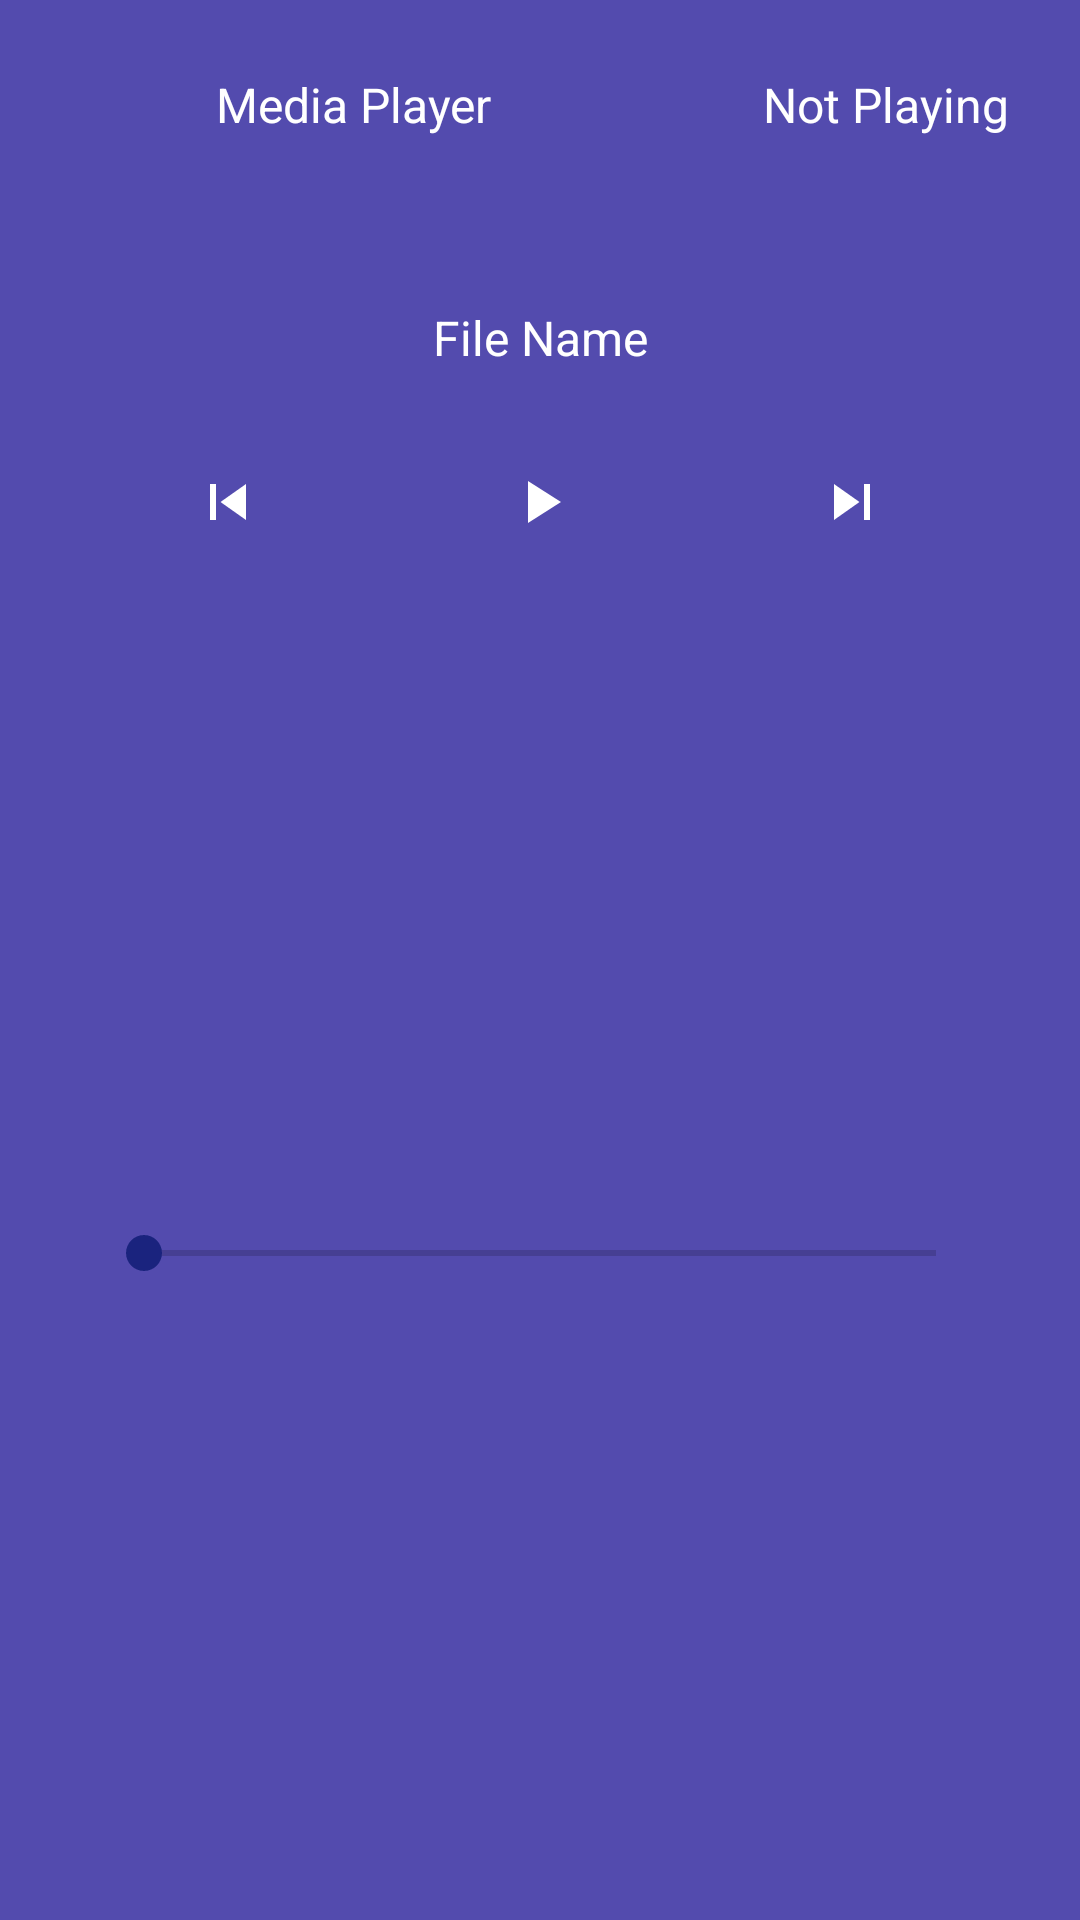

Layout XML and referenced resources for this Android screen:
<!-- AndroidManifest.xml: application theme AppTheme -->
<!-- res/layout/fragment_media_player.xml -->
<?xml version="1.0" encoding="utf-8"?>
<androidx.constraintlayout.widget.ConstraintLayout
    xmlns:android="http://schemas.android.com/apk/res/android"
    xmlns:app="http://schemas.android.com/apk/res-auto"
    xmlns:tools="http://schemas.android.com/tools"
    android:layout_width="match_parent"
    android:layout_height="wrap_content"
    android:background="@color/colorPrimaryLight"
    app:layout_behavior="com.google.android.material.bottomsheet.BottomSheetBehavior"
    app:behavior_hideable="true"
    app:behavior_peekHeight="70dp"
    >

    <LinearLayout
        android:id="@+id/linearLayout"
        android:layout_width="0dp"
        android:layout_height="wrap_content"
        android:weightSum="10"
        android:background="@color/colorPrimaryLight"
        app:layout_constraintEnd_toEndOf="parent"
        app:layout_constraintStart_toStartOf="parent"
        app:layout_constraintTop_toTopOf="parent">

        <ImageView
            android:id="@+id/imageView"
            android:layout_width="match_parent"
            android:layout_height="wrap_content"
            android:layout_weight="4"
            android:paddingTop="24dp"
            android:paddingBottom="24dp" />

        <TextView
            android:id="@+id/player_header_name"
            android:layout_width="match_parent"
            android:layout_height="wrap_content"
            android:layout_weight="3"
            android:paddingTop="24dp"
            android:paddingBottom="24dp"
            android:text="@string/player_title"
            android:textColor="@color/textColor"
            android:textSize="16sp" />

        <TextView
            android:id="@+id/player_header_title"
            android:layout_width="match_parent"
            android:layout_height="wrap_content"
            android:layout_weight="3"
            android:paddingTop="24dp"
            android:paddingEnd="24dp"
            android:paddingBottom="24dp"
            android:text="@string/player_state_stop"
            android:textAlignment="textEnd"
            android:textColor="@android:color/white"
            android:textSize="16sp" />
    </LinearLayout>

    <TextView
        android:id="@+id/player_title"
        android:layout_width="0dp"
        android:layout_height="wrap_content"
        android:layout_marginTop="32dp"
        android:text="File Name"
        android:textColor="@android:color/white"
        android:textSize="16sp"
        android:textAlignment="center"
        android:layout_marginStart="32dp"
        android:layout_marginEnd="32dp"
        app:layout_constraintEnd_toEndOf="parent"
        app:layout_constraintStart_toStartOf="parent"
        app:layout_constraintTop_toBottomOf="@+id/linearLayout" />

    <ImageButton
        android:id="@+id/player_btn_play"
        android:background="@color/colorPrimaryLight"
        android:layout_width="wrap_content"
        android:layout_height="wrap_content"
        android:layout_marginTop="16dp"
        android:padding="16dp"
        app:layout_constraintEnd_toEndOf="parent"
        app:layout_constraintStart_toStartOf="parent"
        app:layout_constraintTop_toBottomOf="@+id/player_title"
        app:srcCompat="@drawable/ic_btn_record_play" />

    <ImageButton
        android:id="@+id/player_btn_previous"
        android:background="@color/colorPrimaryLight"
        android:layout_width="wrap_content"
        android:layout_height="wrap_content"
        android:padding="16dp"
        app:layout_constraintBottom_toBottomOf="@+id/player_btn_play"
        app:layout_constraintEnd_toStartOf="@+id/player_btn_play"
        app:layout_constraintStart_toStartOf="parent"
        app:layout_constraintTop_toTopOf="@+id/player_btn_play"
        app:srcCompat="@drawable/ic_btn_record_previous" />

    <ImageButton
        android:id="@+id/player_btn_next"
        android:background="@color/colorPrimaryLight"
        android:layout_width="wrap_content"
        android:layout_height="wrap_content"
        android:padding="16dp"
        app:layout_constraintBottom_toBottomOf="@+id/player_btn_play"
        app:layout_constraintEnd_toEndOf="parent"
        app:layout_constraintStart_toEndOf="@+id/player_btn_play"
        app:layout_constraintTop_toTopOf="@+id/player_btn_play"
        app:srcCompat="@drawable/ic_btn_record_next" />

    <SeekBar
        android:layout_width="0dp"
        android:layout_height="wrap_content"
        android:layout_margin="32dp"
        app:layout_constraintBottom_toBottomOf="parent"
        app:layout_constraintEnd_toEndOf="parent"
        app:layout_constraintStart_toStartOf="parent"
        app:layout_constraintTop_toBottomOf="@id/player_btn_play" />

</androidx.constraintlayout.widget.ConstraintLayout>
<!-- resources referenced by this layout -->
<resources>
  <color name="colorPrimaryLight">#534bae</color>
  <color name="textColor">#FFFFFF</color>
  <!-- drawable ic_btn_record_next (drawable) -->
  <vector xmlns:android="http://schemas.android.com/apk/res/android"
      android:width="24dp"
      android:height="24dp"
      android:viewportWidth="24"
      android:viewportHeight="24">
    <path
        android:pathData="M6,18l8.5,-6L6,6v12zM16,6v12h2V6h-2z"
        android:fillColor="@color/textColor"/>
  </vector>
  <!-- drawable ic_btn_record_play (drawable) -->
  <vector xmlns:android="http://schemas.android.com/apk/res/android"
      android:width="24dp"
      android:height="24dp"
      android:viewportWidth="24"
      android:viewportHeight="24">
    <path
        android:pathData="M8,5v14l11,-7z"
        android:fillColor="@color/textColor"/>
  </vector>
  <!-- drawable ic_btn_record_previous (drawable) -->
  <vector xmlns:android="http://schemas.android.com/apk/res/android"
      android:width="24dp"
      android:height="24dp"
      android:viewportWidth="24"
      android:viewportHeight="24">
    <path
        android:pathData="M6,6h2v12L6,18zM9.5,12l8.5,6L18,6z"
        android:fillColor="@color/textColor"/>
  </vector>
  <string name="player_state_stop">Not Playing</string>
  <string name="player_title">Media Player</string>
  <style name="AppTheme" parent="Theme.MaterialComponents.DayNight">
          
          <item name="colorPrimary">@color/colorPrimary</item>
          <item name="colorPrimaryVariant">@color/colorPrimaryDark</item>
          <item name="colorOnPrimary">@color/textColor</item>
          <item name="colorSecondary">@color/colorPrimary</item>
          <item name="colorSecondaryVariant">@color/colorPrimaryDark</item>
          <item name="colorOnSecondary">@color/textColor</item>
          <item name="colorError">#F44336</item>
          <item name="colorOnError">#FFFFFF</item>
          <item name="colorSurface">@color/colorPrimary</item>
          <item name="colorOnSurface">@color/textColor</item>
          <item name="colorOnBackground">@color/textColor</item>
          <item name="android:colorBackground">@color/background</item>
      </style>
  <color name="colorPrimary">#1a237e</color>
  <color name="colorPrimaryDark">#000051</color>
  <color name="background">#FAFAFA</color>
</resources>
